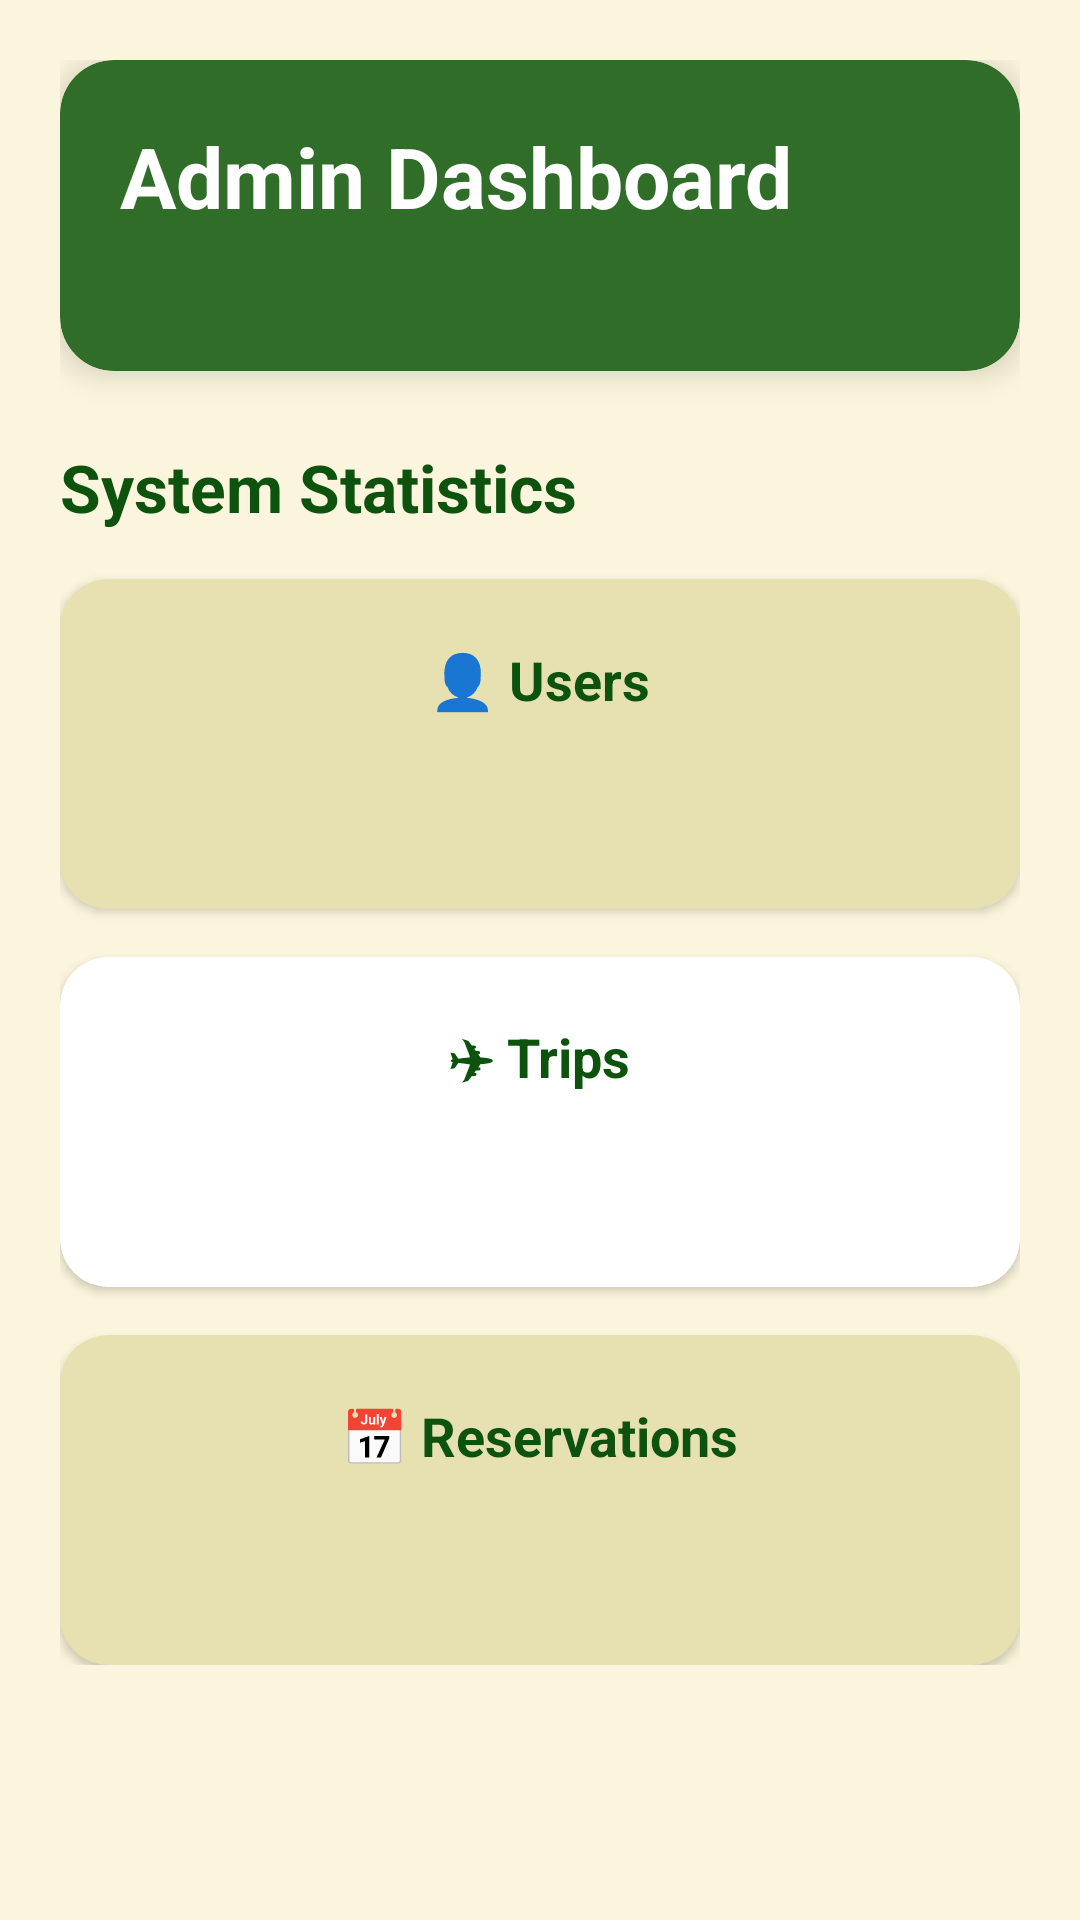

The Android layout XML behind this screen, and the referenced resources:
<!-- AndroidManifest.xml: application theme Theme.TravelPlannerApp -->
<!-- res/layout/fragment_admin_dashboard.xml -->
<?xml version="1.0" encoding="utf-8"?>
<ScrollView
    xmlns:android="http://schemas.android.com/apk/res/android"
    xmlns:app="http://schemas.android.com/apk/res-auto"
    android:layout_width="match_parent"
    android:layout_height="match_parent"
    android:background="@color/colorBackground">

    <LinearLayout
        android:layout_width="match_parent"
        android:layout_height="wrap_content"
        android:orientation="vertical"
        android:padding="20dp">

        

        <androidx.cardview.widget.CardView
            android:layout_width="match_parent"
            android:layout_height="wrap_content"
            app:cardCornerRadius="18dp"
            app:cardElevation="6dp"
            app:cardBackgroundColor="@color/theme_color_3">

            <LinearLayout
                android:layout_width="match_parent"
                android:layout_height="wrap_content"
                android:orientation="vertical"
                android:padding="20dp">

                <TextView
                    android:layout_width="wrap_content"
                    android:layout_height="wrap_content"
                    android:text="Admin Dashboard"
                    android:textColor="@android:color/white"
                    android:textSize="28sp"
                    android:textStyle="bold"/>

                <TextView
                    android:id="@+id/tvAdminEmail"
                    android:layout_width="wrap_content"
                    android:layout_height="wrap_content"
                    android:layout_marginTop="6dp"
                    android:textColor="@android:color/white"
                    android:textSize="15sp"/>

            </LinearLayout>

        </androidx.cardview.widget.CardView>

        

        <TextView
            android:layout_width="wrap_content"
            android:layout_height="wrap_content"
            android:text="System Statistics"
            android:textSize="22sp"
            android:textStyle="bold"
            android:textColor="@color/theme_color_4"
            android:layout_marginTop="24dp"/>

        

        <androidx.cardview.widget.CardView
            android:layout_width="match_parent"
            android:layout_height="110dp"
            android:layout_marginTop="16dp"
            app:cardCornerRadius="16dp"
            app:cardBackgroundColor="@color/theme_color_2">

            <LinearLayout
                android:layout_width="match_parent"
                android:layout_height="match_parent"
                android:gravity="center"
                android:orientation="vertical">

                <TextView
                    android:text="👤 Users"
                    android:textSize="18sp"
                    android:textStyle="bold"
                    android:textColor="@color/theme_color_4"
                    android:layout_width="wrap_content"
                    android:layout_height="wrap_content"/>

                <TextView
                    android:id="@+id/tvUsersCount"
                    android:layout_width="wrap_content"
                    android:layout_height="wrap_content"
                    android:textSize="32sp"
                    android:textStyle="bold"
                    android:textColor="@color/theme_color_4"/>

            </LinearLayout>

        </androidx.cardview.widget.CardView>

        

        <androidx.cardview.widget.CardView
            android:layout_width="match_parent"
            android:layout_height="110dp"
            android:layout_marginTop="16dp"
            app:cardCornerRadius="16dp"
            app:cardBackgroundColor="@android:color/white">

            <LinearLayout
                android:layout_width="match_parent"
                android:layout_height="match_parent"
                android:gravity="center"
                android:orientation="vertical">

                <TextView
                    android:text="✈ Trips"
                    android:textSize="18sp"
                    android:textStyle="bold"
                    android:textColor="@color/theme_color_4"
                    android:layout_width="wrap_content"
                    android:layout_height="wrap_content"/>

                <TextView
                    android:id="@+id/tvTripsCount"
                    android:layout_width="wrap_content"
                    android:layout_height="wrap_content"
                    android:textSize="32sp"
                    android:textStyle="bold"
                    android:textColor="@color/theme_color_4"/>

            </LinearLayout>

        </androidx.cardview.widget.CardView>

        

        <androidx.cardview.widget.CardView
            android:layout_width="match_parent"
            android:layout_height="110dp"
            android:layout_marginTop="16dp"
            app:cardCornerRadius="16dp"
            app:cardBackgroundColor="@color/theme_color_2">

            <LinearLayout
                android:layout_width="match_parent"
                android:layout_height="match_parent"
                android:gravity="center"
                android:orientation="vertical">

                <TextView
                    android:text="📅 Reservations"
                    android:textSize="18sp"
                    android:textStyle="bold"
                    android:textColor="@color/theme_color_4"
                    android:layout_width="wrap_content"
                    android:layout_height="wrap_content"/>

                <TextView
                    android:id="@+id/tvReservationsCount"
                    android:layout_width="wrap_content"
                    android:layout_height="wrap_content"
                    android:textSize="32sp"
                    android:textStyle="bold"
                    android:textColor="@color/theme_color_4"/>

            </LinearLayout>

        </androidx.cardview.widget.CardView>

    </LinearLayout>

</ScrollView>
<!-- resources referenced by this layout -->
<resources>
  <color name="colorBackground">@color/theme_color_1</color>
  <color name="theme_color_2">#E7E1B1</color>
  <color name="theme_color_3">#306D29</color>
  <color name="theme_color_4">#0D530E</color>
  <style name="Theme.TravelPlannerApp" parent="Base.Theme.TravelPlannerApp" />
  <color name="theme_color_1">#FBF5DD</color>
  <style name="Base.Theme.TravelPlannerApp" parent="Theme.Material3.DayNight.NoActionBar">
          
          
      </style>
</resources>
